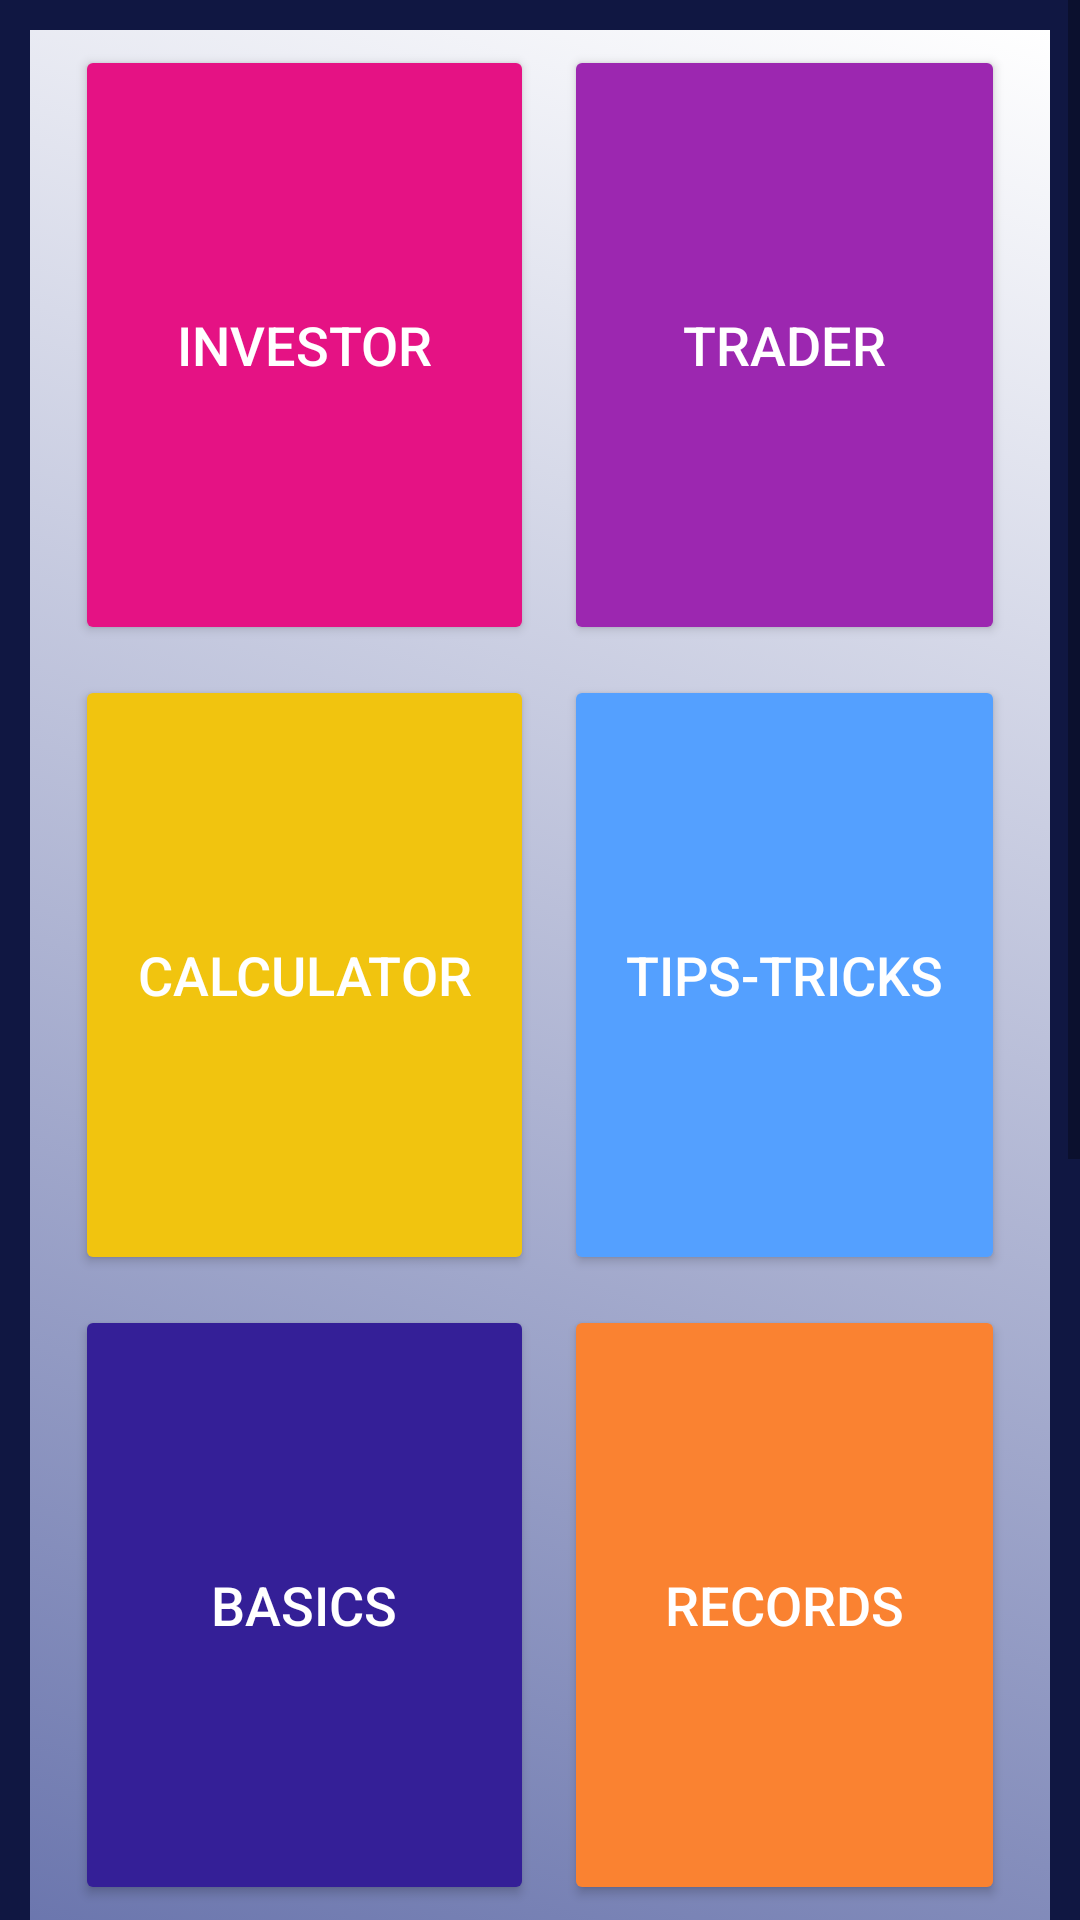

Here is an Android app screen rendered from its layout file. Give the layout XML and the strings, colors and styles it references.
<!-- AndroidManifest.xml: application theme Theme.LearnStockMarket -->
<!-- res/layout/activity_dashboard.xml -->
<?xml version="1.0" encoding="utf-8"?>
<ScrollView
    xmlns:android="http://schemas.android.com/apk/res/android"
    xmlns:app="http://schemas.android.com/apk/res-auto"
    xmlns:tools="http://schemas.android.com/tools"
    android:layout_width="match_parent"
    android:layout_height="match_parent"
    tools:context=".dashboard"
    android:orientation="vertical"
    android:background="#101742">







        <androidx.constraintlayout.widget.ConstraintLayout
            android:id="@+id/constraint"
            android:layout_width="match_parent"
            android:layout_height="match_parent"
            android:background="@drawable/i_list"
            android:layout_margin="10sp"
            android:layout_marginTop="20dp"
            >

            <GridLayout
                android:layout_width="match_parent"
                android:layout_height="match_parent"
                android:layout_margin="10sp"
                android:rowCount="4"
                android:columnCount="2"
                >


                <Button
                    android:id="@+id/buttoninv"
                    android:layout_columnWeight="1"
                    android:layout_height="200sp"
                    android:backgroundTint="#E51284"
                    android:textSize="18sp"
                    android:layout_margin="5sp"
                    android:textColor="@color/white"
                    android:text="Investor" />
                <Button
                    android:id="@+id/buttontrader"
                    android:layout_columnWeight="1"
                    android:layout_height="200sp"
                    android:backgroundTint="#9C27B0"
                    android:textSize="18sp"
                    android:layout_margin="5sp"
                    android:textColor="@color/white"
                    android:text="trader" />
                <Button
                    android:id="@+id/buttoncalculator"
                    android:layout_columnWeight="1"
                    android:layout_height="200sp"
                    android:backgroundTint="#f1c40f"
                    android:textSize="18sp"
                    android:layout_margin="5sp"
                    android:textColor="@color/white"
                    android:text="calculator" />
                <Button
                    android:id="@+id/buttontips"
                    android:layout_columnWeight="1"
                    android:layout_height="200sp"
                    android:backgroundTint="#54a0ff"
                    android:textSize="18sp"
                    android:layout_margin="5sp"
                    android:textColor="@color/white"
                    android:text="tips-tricks" />
                <Button
                    android:id="@+id/buttonbsc"
                    android:layout_columnWeight="1"
                    android:layout_height="200sp"
                    android:backgroundTint="#341f97"
                    android:textSize="18sp"
                    android:layout_margin="5sp"
                    android:textColor="@color/white"
                    android:text="basics" />
                <Button
                    android:id="@+id/buttonrecrds"
                    android:layout_columnWeight="1"
                    android:layout_height="200sp"
                    android:backgroundTint="#fa8231"
                    android:textSize="18sp"
                    android:layout_margin="5sp"
                    android:textColor="@color/white"
                    android:text="records" />
                <Button
                    android:id="@+id/buttontutorial"
                    android:layout_columnWeight="1"
                    android:layout_height="200sp"
                    android:backgroundTint="#FF0000"
                    android:textSize="18sp"
                    android:layout_margin="5sp"
                    android:textColor="@color/white"
                    android:text="Tutorial" />
                <Button
                    android:id="@+id/buttoninv2"
                    android:layout_columnWeight="1"
                    android:layout_height="200sp"
                    android:backgroundTint="#008A00"
                    android:textSize="18sp"
                    android:layout_margin="5sp"
                    android:textColor="@color/white"
                    android:text="Investor" />
                <Button
                    android:id="@+id/buttoninv3"
                    android:layout_columnWeight="1"
                    android:layout_height="200sp"
                    android:backgroundTint="#B0BEC5"
                    android:textSize="18sp"
                    android:layout_margin="5sp"
                    android:textColor="@color/white"
                    android:text="Investor" />
                <Button
                    android:id="@+id/buttoninv4"
                    android:layout_columnWeight="1"
                    android:layout_height="200sp"
                    android:backgroundTint="#FF5722"
                    android:textSize="18sp"
                    android:layout_margin="5sp"
                    android:textColor="@color/white"
                    android:text="Investor" />




            </GridLayout>


        </androidx.constraintlayout.widget.ConstraintLayout>





</ScrollView>
<!-- resources referenced by this layout -->
<resources>
  <!-- drawable i_list (drawable) -->
  <?xml version="1.0" encoding="utf-8"?>
  <animation-list
      xmlns:android="http://schemas.android.com/apk/res/android">
  
      <item
          android:drawable="@drawable/i_one"
          android:duration="5000">
  
      </item>
  
      <item
          android:drawable="@drawable/i_two"
          android:duration="5000">
  
      </item>
  
      <item
          android:drawable="@drawable/i_three"
          android:duration="5000">
  
      </item>
  
      <item
          android:drawable="@drawable/i_four"
          android:duration="5000">
  
      </item>
  
      <item
          android:drawable="@drawable/i_five"
          android:duration="5000">
  
      </item>
  
  </animation-list>
  <style name="Theme.LearnStockMarket" parent="Theme.MaterialComponents.DayNight.DarkActionBar">
          
          <item name="colorPrimary">@color/purple_500</item>
          <item name="colorPrimaryVariant">@color/purple_700</item>
          <item name="colorOnPrimary">@color/white</item>
          
          <item name="colorSecondary">@color/teal_200</item>
          <item name="colorSecondaryVariant">@color/teal_700</item>
          <item name="colorOnSecondary">@color/black</item>
          
          <item name="android:statusBarColor" tools:targetApi="l">?attr/colorPrimaryVariant</item>
          
      </style>
  <!-- drawable i_one (drawable) -->
  <?xml version="1.0" encoding="utf-8"?>
  <shape
      xmlns:android="http://schemas.android.com/apk/res/android"
      android:shape="rectangle">
  
      <gradient
          android:angle="225"
          android:endColor="#182980"
          android:startColor="#ffffff">
  
      </gradient>
  
  </shape>
  <!-- drawable i_two (drawable) -->
  <?xml version="1.0" encoding="utf-8"?>
  <shape
      xmlns:android="http://schemas.android.com/apk/res/android"
      android:shape="rectangle">
  
      <gradient
          android:angle="225"
          android:endColor="#1d2b64"
          android:startColor="#f8cdda">
  
      </gradient>
  
  </shape>
  <!-- drawable i_three (drawable) -->
  <?xml version="1.0" encoding="utf-8"?>
  <shape
      xmlns:android="http://schemas.android.com/apk/res/android"
      android:shape="rectangle">
  
      <gradient
          android:angle="225"
          android:endColor="#f3e5f5"
          android:startColor="#883997">
  
      </gradient>
  
  </shape>
  <!-- drawable i_four (drawable) -->
  <?xml version="1.0" encoding="utf-8"?>
  <shape
      xmlns:android="http://schemas.android.com/apk/res/android"
      android:shape="rectangle">
  
      <gradient
          android:angle="225"
          android:endColor="#bb002f"
          android:startColor="#f50057">
  
      </gradient>
  
  </shape>
  <!-- drawable i_five (drawable) -->
  <?xml version="1.0" encoding="utf-8"?>
  <shape
      xmlns:android="http://schemas.android.com/apk/res/android"
      android:shape="rectangle">
  
      <gradient
          android:angle="225"
          android:endColor="#c30000"
          android:startColor="#ff3d00">
  
      </gradient>
  
  </shape>
  <!-- not gathered from this repository: default colours our renderer supplied (Android Studio template values) -->
  <color name="purple_500">#FF6200EE</color>
  <color name="purple_700">#FF3700B3</color>
  <color name="teal_200">#FF03DAC5</color>
  <color name="teal_700">#FF018786</color>
  <color name="black">#FF000000</color>
  <color name="white">#FFFFFFFF</color>
</resources>
